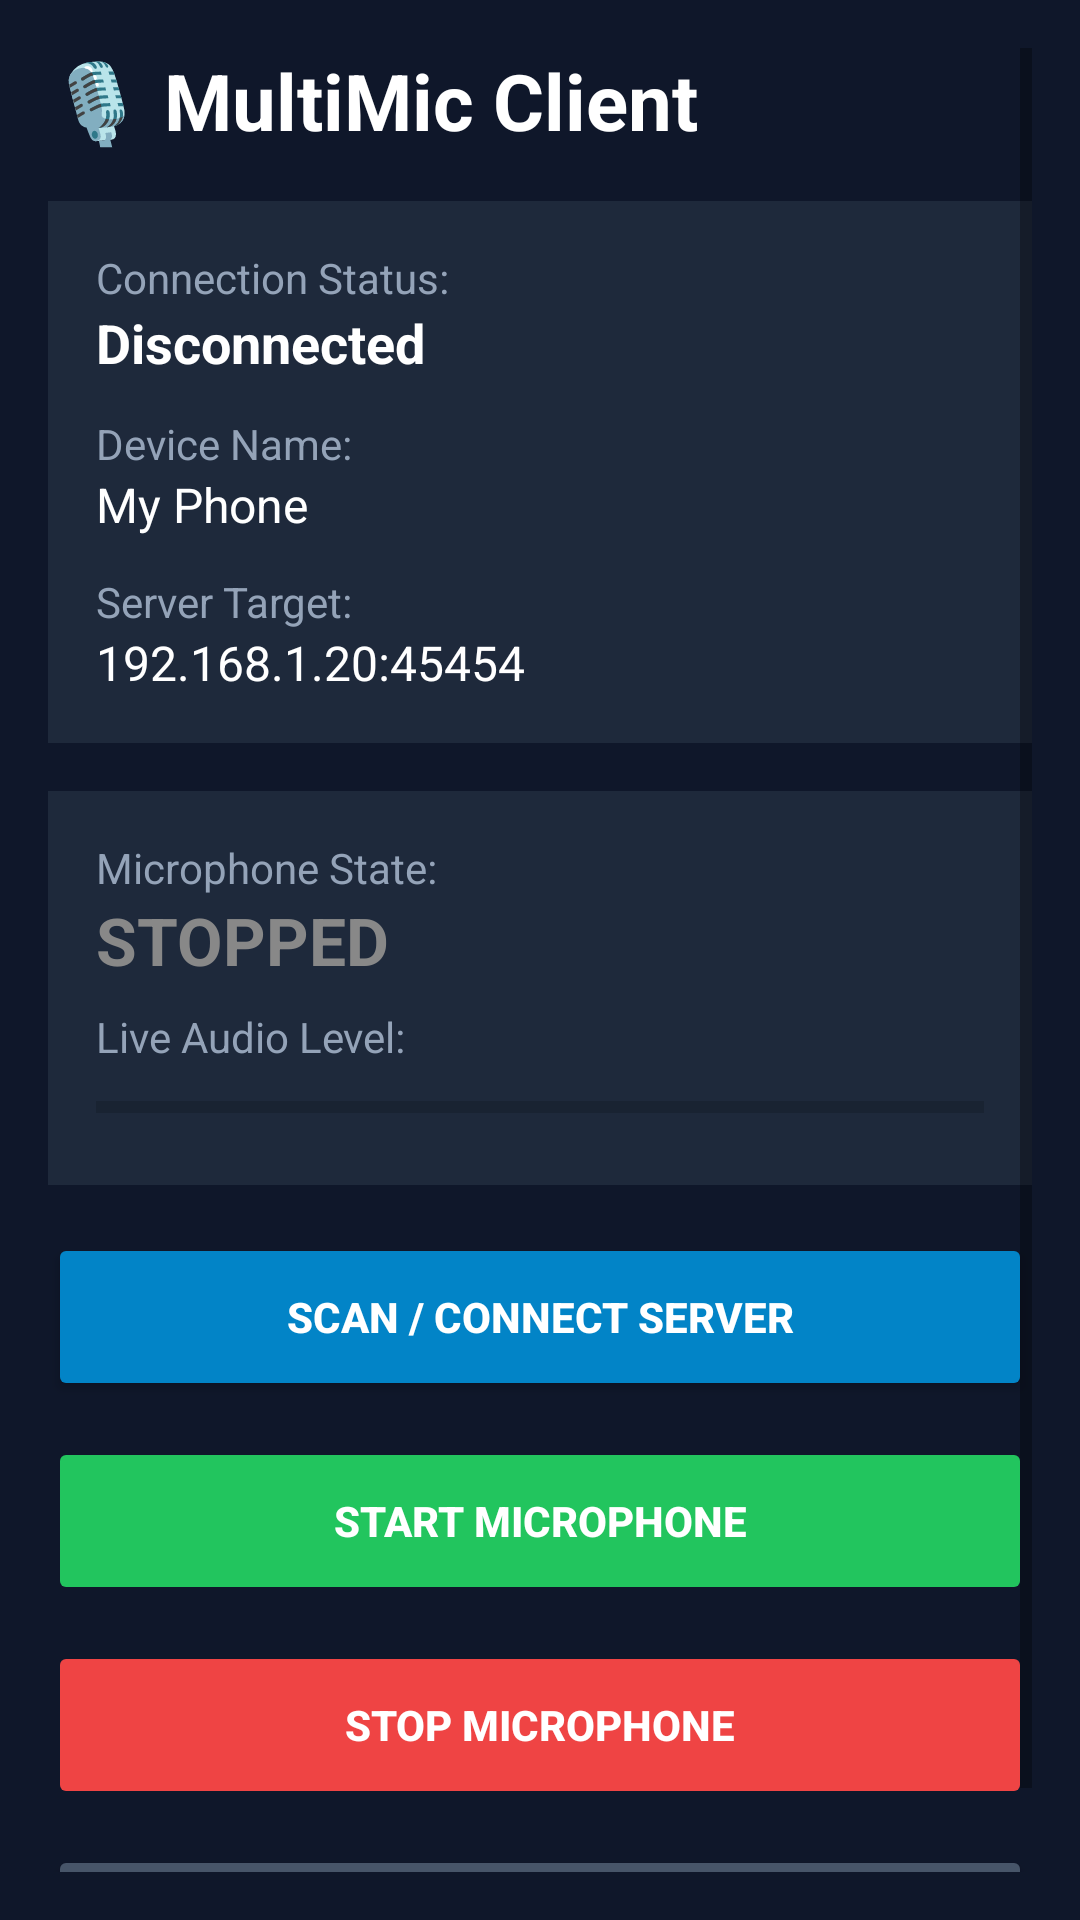

Here is an Android app screen rendered from its layout file. Give the layout XML and the strings, colors and styles it references.
<!-- AndroidManifest.xml: application theme Theme.MultiMic -->
<!-- res/layout/activity_main.xml -->
<?xml version="1.0" encoding="utf-8"?>
<ScrollView xmlns:android="http://schemas.android.com/apk/res/android"
    android:layout_width="match_parent"
    android:layout_height="match_parent"
    android:background="@color/bg_dark"
    android:padding="16dp">

    <LinearLayout
        android:layout_width="match_parent"
        android:layout_height="wrap_content"
        android:orientation="vertical">

        <TextView
            android:layout_width="wrap_content"
            android:layout_height="wrap_content"
            android:text="🎙️ MultiMic Client"
            android:textColor="@color/white"
            android:textSize="26sp"
            android:textStyle="bold"
            android:layout_marginBottom="16dp" />

        
        <LinearLayout
            android:layout_width="match_parent"
            android:layout_height="wrap_content"
            android:background="@color/card_dark"
            android:orientation="vertical"
            android:padding="16dp"
            android:layout_marginBottom="16dp">

            <TextView
                android:layout_width="wrap_content"
                android:layout_height="wrap_content"
                android:text="Connection Status:"
                android:textColor="#94A3B8"
                android:textSize="14sp" />

            <TextView
                android:id="@+id/textConnectionStatus"
                android:layout_width="wrap_content"
                android:layout_height="wrap_content"
                android:text="Disconnected"
                android:textColor="@color/white"
                android:textSize="18sp"
                android:textStyle="bold"
                android:layout_marginBottom="12dp" />

            <TextView
                android:layout_width="wrap_content"
                android:layout_height="wrap_content"
                android:text="Device Name:"
                android:textColor="#94A3B8"
                android:textSize="14sp" />

            <TextView
                android:id="@+id/textDeviceName"
                android:layout_width="wrap_content"
                android:layout_height="wrap_content"
                android:text="My Phone"
                android:textColor="@color/white"
                android:textSize="16sp"
                android:layout_marginBottom="12dp" />

            <TextView
                android:layout_width="wrap_content"
                android:layout_height="wrap_content"
                android:text="Server Target:"
                android:textColor="#94A3B8"
                android:textSize="14sp" />

            <TextView
                android:id="@+id/textServerAddress"
                android:layout_width="wrap_content"
                android:layout_height="wrap_content"
                android:text="192.168.1.20:45454"
                android:textColor="@color/white"
                android:textSize="16sp" />
        </LinearLayout>

        
        <LinearLayout
            android:layout_width="match_parent"
            android:layout_height="wrap_content"
            android:background="@color/card_dark"
            android:orientation="vertical"
            android:padding="16dp"
            android:layout_marginBottom="16dp">

            <TextView
                android:layout_width="wrap_content"
                android:layout_height="wrap_content"
                android:text="Microphone State:"
                android:textColor="#94A3B8"
                android:textSize="14sp" />

            <TextView
                android:id="@+id/textMicStatus"
                android:layout_width="wrap_content"
                android:layout_height="wrap_content"
                android:text="STOPPED"
                android:textColor="#888888"
                android:textSize="22sp"
                android:textStyle="bold"
                android:layout_marginBottom="8dp" />

            <TextView
                android:id="@+id/textActiveIndicator"
                android:layout_width="wrap_content"
                android:layout_height="wrap_content"
                android:text="🔴 RECORDING ACTIVE"
                android:textColor="@color/active_red"
                android:textSize="16sp"
                android:textStyle="bold"
                android:visibility="gone"
                android:layout_marginBottom="12dp" />

            <TextView
                android:layout_width="wrap_content"
                android:layout_height="wrap_content"
                android:text="Live Audio Level:"
                android:textColor="#94A3B8"
                android:textSize="14sp"
                android:layout_marginBottom="4dp" />

            <ProgressBar
                android:id="@+id/progressAudioLevel"
                style="?android:attr/progressBarStyleHorizontal"
                android:layout_width="match_parent"
                android:layout_height="20dp"
                android:max="100"
                android:progress="0" />
        </LinearLayout>

        
        <Button
            android:id="@+id/btnScanConnect"
            android:layout_width="match_parent"
            android:layout_height="56dp"
            android:text="Scan / Connect Server"
            android:backgroundTint="@color/accent_blue"
            android:textColor="@color/white"
            android:textStyle="bold"
            android:layout_marginBottom="12dp" />

        <Button
            android:id="@+id/btnStartMic"
            android:layout_width="match_parent"
            android:layout_height="56dp"
            android:text="START MICROPHONE"
            android:backgroundTint="#22C55E"
            android:textColor="@color/white"
            android:textStyle="bold"
            android:enabled="false"
            android:layout_marginBottom="12dp" />

        <Button
            android:id="@+id/btnStopMic"
            android:layout_width="match_parent"
            android:layout_height="56dp"
            android:text="STOP MICROPHONE"
            android:backgroundTint="@color/active_red"
            android:textColor="@color/white"
            android:textStyle="bold"
            android:enabled="false"
            android:layout_marginBottom="12dp" />

        <Button
            android:id="@+id/btnSettings"
            android:layout_width="match_parent"
            android:layout_height="56dp"
            android:text="Settings"
            android:backgroundTint="#475569"
            android:textColor="@color/white" />

    </LinearLayout>
</ScrollView>
<!-- resources referenced by this layout -->
<resources>
  <color name="accent_blue">#FF0284C7</color>
  <color name="active_red">#FFEF4444</color>
  <color name="bg_dark">#FF0F172A</color>
  <color name="card_dark">#FF1E293B</color>
  <color name="white">#FFFFFFFF</color>
  <style name="Theme.MultiMic" parent="Theme.MaterialComponents.DayNight.DarkActionBar">
          <item name="colorPrimary">@color/accent_blue</item>
          <item name="colorPrimaryVariant">@color/purple_700</item>
          <item name="colorOnPrimary">@color/white</item>
          <item name="colorSecondary">@color/teal_200</item>
          <item name="android:statusBarColor">@color/bg_dark</item>
      </style>
  <color name="purple_700">#FF3700B3</color>
  <color name="teal_200">#FF03DAC5</color>
</resources>
